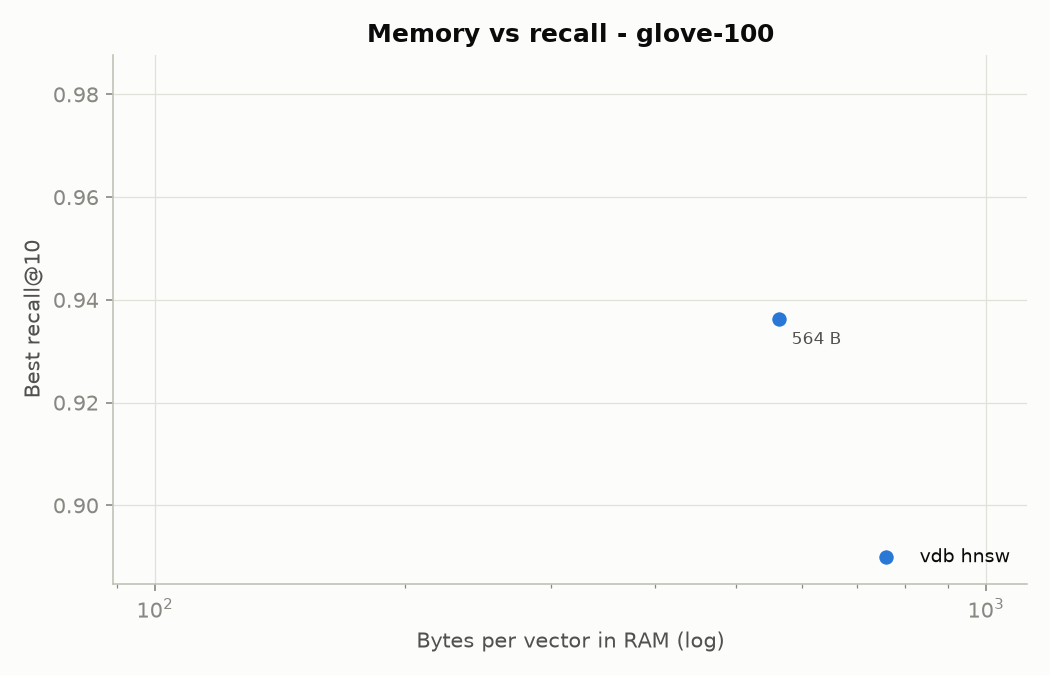

The data file committed next to this chart (first rows):
index, params, bytes_per_vector, recall@10, qps
hnsw, {"M": 16, "ef": 10, "efc": 200}, 563.8, 0.4706, 12286
hnsw, {"M": 16, "ef": 20, "efc": 200}, 563.8, 0.5962, 6724
hnsw, {"M": 16, "ef": 40, "efc": 200}, 563.8, 0.7023, 3973
hnsw, {"M": 16, "ef": 80, "efc": 200}, 563.8, 0.7867, 2300
hnsw, {"M": 16, "ef": 160, "efc": 200}, 563.8, 0.8500, 1893
hnsw, {"M": 16, "ef": 320, "efc": 200}, 563.8, 0.8989, 1145
hnsw, {"M": 16, "ef": 640, "efc": 200}, 563.8, 0.9363, 536.9
